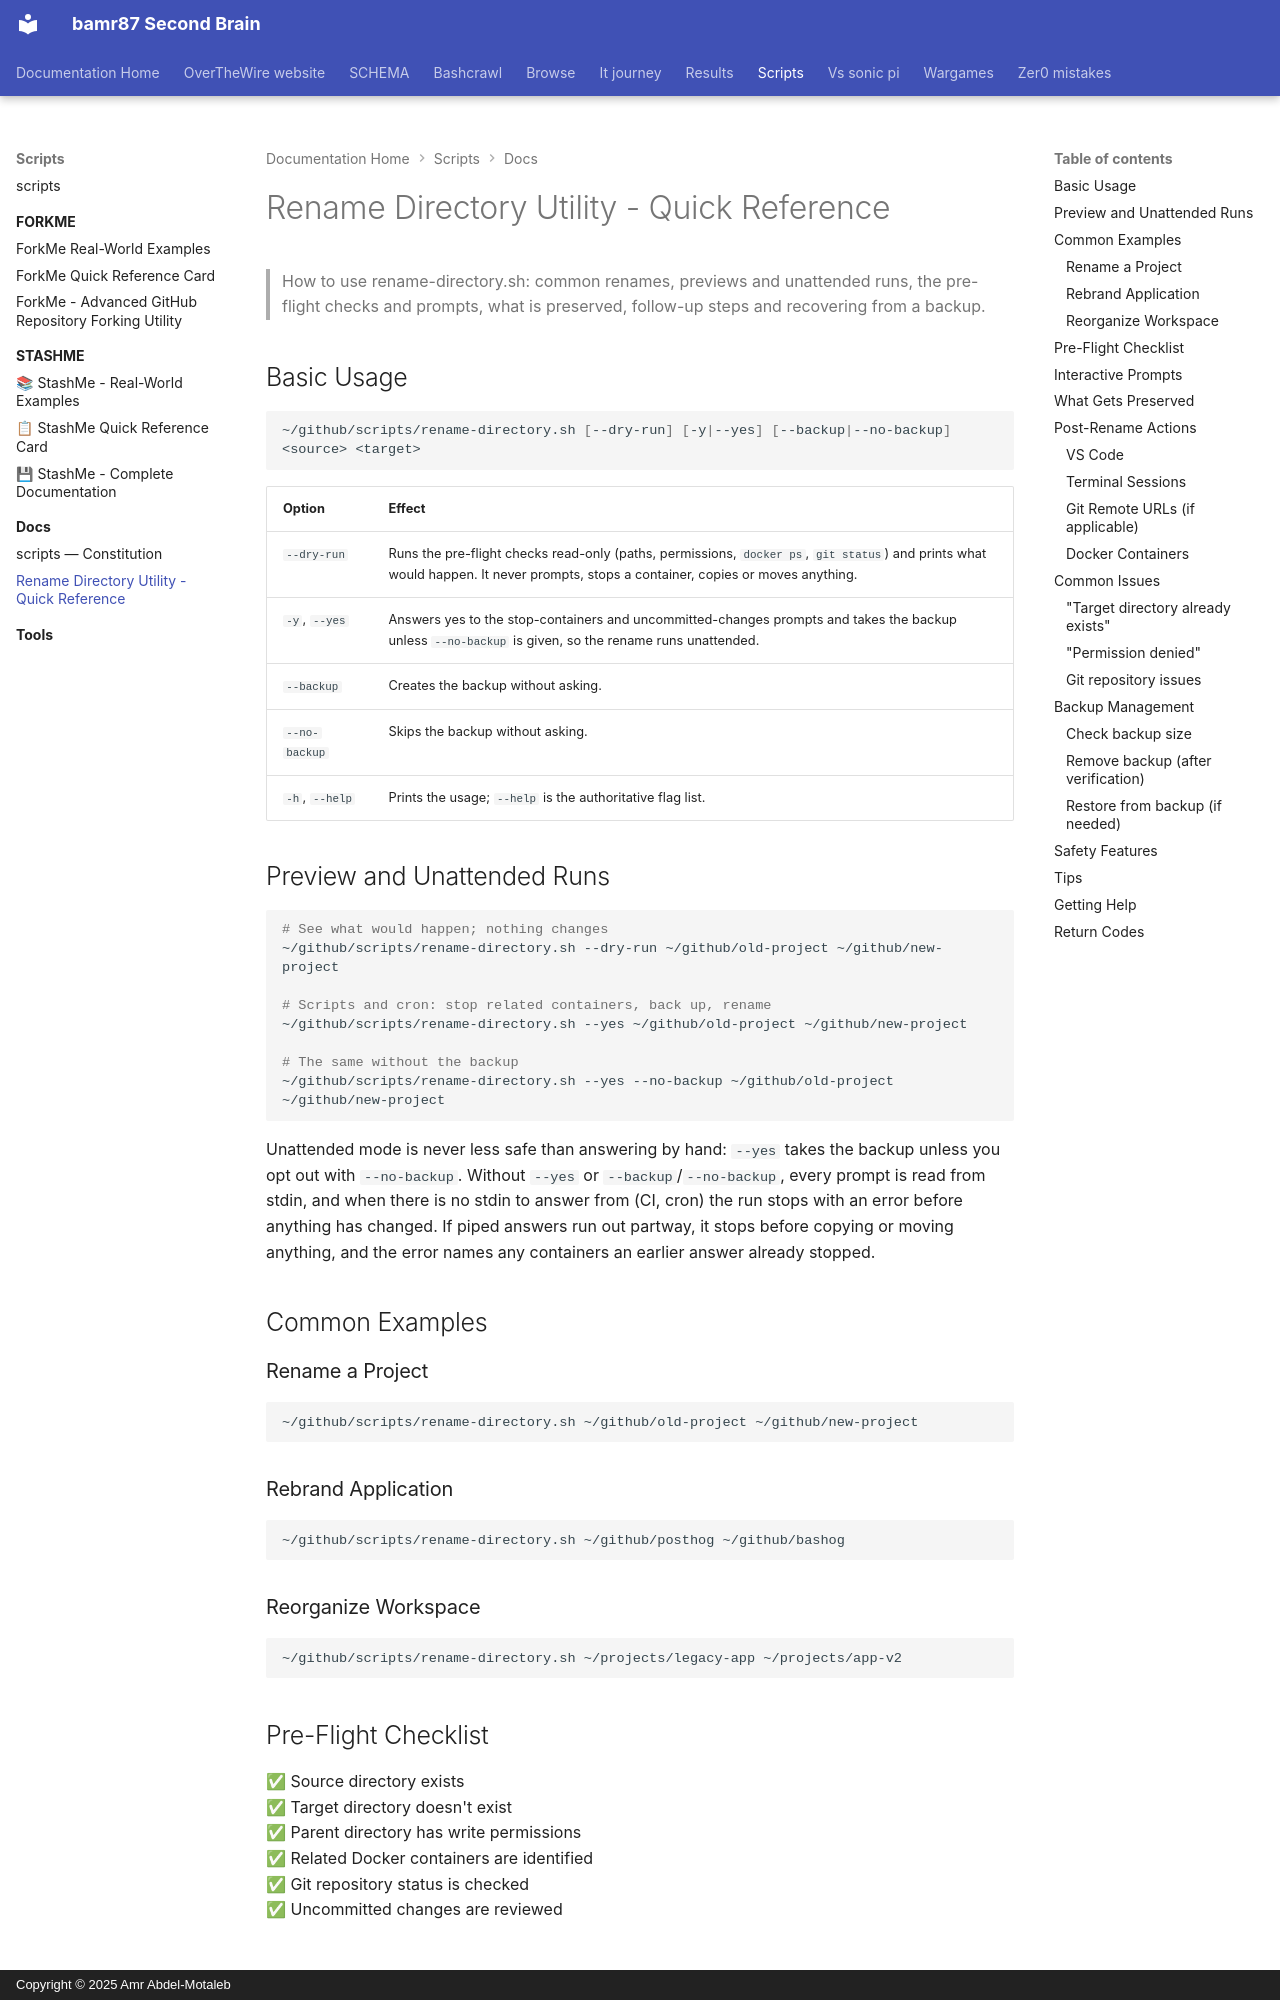

repository: bamr87/README · page: scripts/docs/rename-directory-quick-reference/index.html · generator: mkdocs · copyright: Copyright © 2025 Amr Abdel-Motaleb

---
source_file: docs/rename-directory-quick-reference.md
source_repo: bamr87/scripts
source_url: https://github.com/bamr87/scripts/blob/main/docs/rename-directory-quick-reference.md
title: Rename Directory Utility - Quick Reference
---
# Rename Directory Utility - Quick Reference

> How to use rename-directory.sh: common renames, previews and unattended runs, the pre-flight checks and prompts, what is preserved, follow-up steps and recovering from a backup.

## Basic Usage

```bash
~/github/scripts/rename-directory.sh [--dry-run] [-y|--yes] [--backup|--no-backup] <source> <target>
```

| Option | Effect |
| --- | --- |
| `--dry-run` | Runs the pre-flight checks read-only (paths, permissions, `docker ps`, `git status`) and prints what would happen. It never prompts, stops a container, copies or moves anything. |
| `-y`, `--yes` | Answers yes to the stop-containers and uncommitted-changes prompts and takes the backup unless `--no-backup` is given, so the rename runs unattended. |
| `--backup` | Creates the backup without asking. |
| `--no-backup` | Skips the backup without asking. |
| `-h`, `--help` | Prints the usage; `--help` is the authoritative flag list. |
